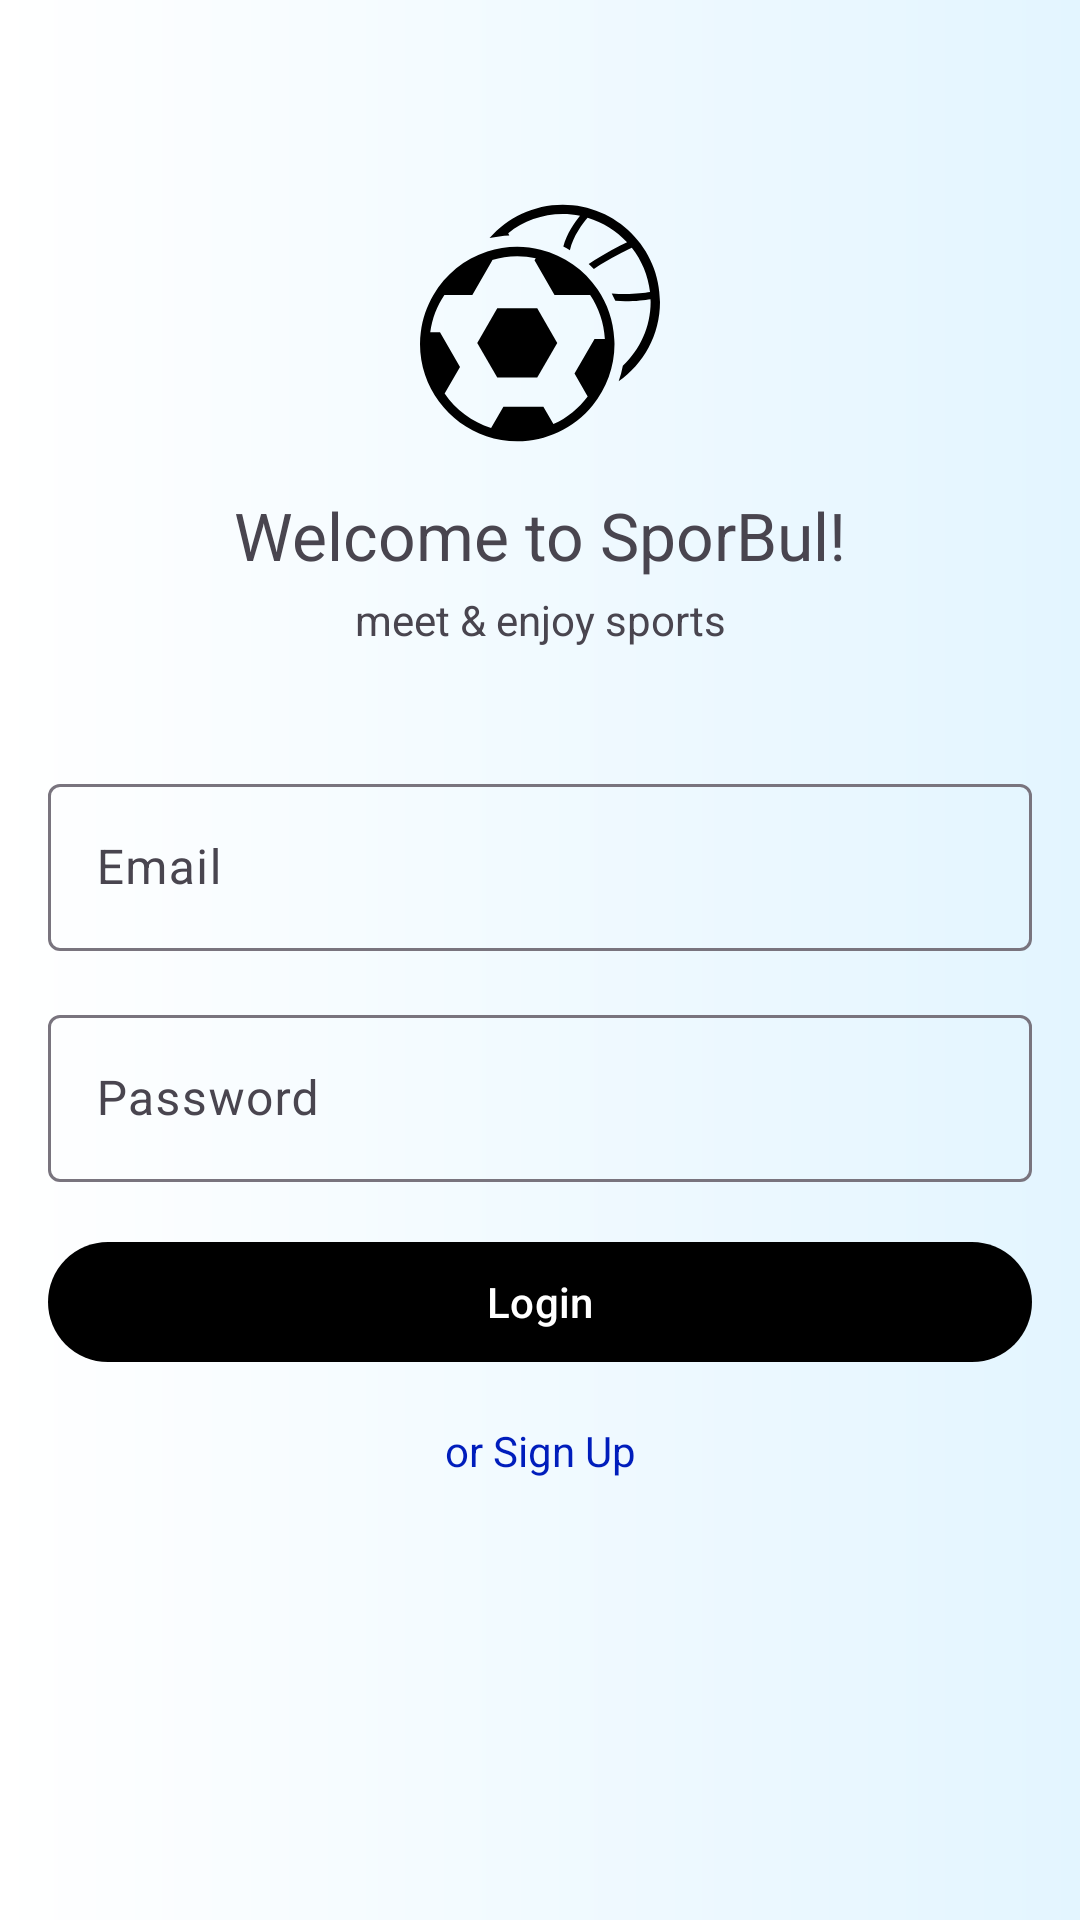

The Android layout XML behind this screen, and the referenced resources:
<!-- AndroidManifest.xml: application theme Theme.Sporbul -->
<!-- res/layout/fragment_login.xml -->
<?xml version="1.0" encoding="utf-8"?>
<androidx.constraintlayout.widget.ConstraintLayout xmlns:android="http://schemas.android.com/apk/res/android"
    xmlns:tools="http://schemas.android.com/tools"
    android:layout_width="match_parent"
    android:layout_height="match_parent"
    xmlns:app="http://schemas.android.com/apk/res-auto"
    tools:context=".ui.account.LoginFragment"
    android:background="@drawable/bg_gradient">

    <ProgressBar
        android:id="@+id/loadingIndicator"
        android:layout_width="wrap_content"
        android:layout_height="wrap_content"
        android:layout_margin="16dp"

        android:visibility="gone"
        tools:visibility="visible"
        app:layout_constraintStart_toStartOf="parent"
        app:layout_constraintEnd_toEndOf="parent"
        app:layout_constraintBottom_toTopOf="@id/title"/>

    <ImageView
        android:id="@+id/logo"
        android:layout_width="80dp"
        android:layout_height="80dp"
        android:src="@drawable/logo"
        android:layout_margin="16dp"
        app:layout_constraintStart_toStartOf="parent"
        app:layout_constraintEnd_toEndOf="parent"
        app:layout_constraintBottom_toTopOf="@id/title"
        android:contentDescription="@null"/>

    <TextView
        android:id="@+id/title"
        android:layout_width="match_parent"
        android:layout_height="wrap_content"
        android:text="@string/welcome_to_sporbul"
        android:gravity="center"
        android:textSize="22sp"
        android:layout_marginBottom="4dp"

        app:layout_constraintStart_toStartOf="parent"
        app:layout_constraintEnd_toEndOf="parent"
        app:layout_constraintBottom_toTopOf="@id/subTitle"/>

    <TextView
        android:id="@+id/subTitle"
        android:layout_width="match_parent"
        android:layout_height="wrap_content"
        android:text="@string/meet_amp_enjoy_sports"
        android:gravity="center"
        android:textSize="14sp"
        android:layout_marginBottom="40dp"

        app:layout_constraintStart_toStartOf="parent"
        app:layout_constraintEnd_toEndOf="parent"
        app:layout_constraintBottom_toTopOf="@id/mid_guideline"/>

    <com.google.android.material.textfield.TextInputLayout
        android:id="@+id/emailInputLayout"
        android:layout_width="match_parent"
        android:layout_height="wrap_content"
        android:paddingHorizontal="16dp"
        style="@style/Widget.Material3.TextInputLayout.OutlinedBox"

        app:layout_constraintStart_toStartOf="parent"
        app:layout_constraintEnd_toEndOf="parent"
        app:layout_constraintTop_toBottomOf="@id/mid_guideline">

        <com.google.android.material.textfield.TextInputEditText
            android:id="@+id/emailEditText"
            android:layout_width="match_parent"
            android:layout_height="wrap_content"
            android:inputType="text"
            android:hint="@string/email"/>

    </com.google.android.material.textfield.TextInputLayout>

    <com.google.android.material.textfield.TextInputLayout
        android:id="@+id/passwordInputLayout"
        android:layout_width="match_parent"
        android:layout_height="wrap_content"
        android:paddingHorizontal="16dp"
        android:paddingTop="16dp"
        style="@style/Widget.Material3.TextInputLayout.OutlinedBox"

        app:layout_constraintStart_toStartOf="parent"
        app:layout_constraintEnd_toEndOf="parent"
        app:layout_constraintTop_toBottomOf="@id/emailInputLayout">

        <com.google.android.material.textfield.TextInputEditText
            android:id="@+id/passwordEditText"
            android:layout_width="match_parent"
            android:layout_height="wrap_content"
            android:inputType="textPassword"
            android:hint="@string/password"/>

    </com.google.android.material.textfield.TextInputLayout>

    <com.google.android.material.button.MaterialButton
        android:id="@+id/loginBtn"
        android:layout_width="match_parent"
        android:layout_height="wrap_content"
        android:text="@string/login"
        android:layout_margin="16dp"

        app:layout_constraintStart_toStartOf="parent"
        app:layout_constraintEnd_toEndOf="parent"
        app:layout_constraintTop_toBottomOf="@id/passwordInputLayout"/>

    <TextView
        android:id="@+id/signUpBtn"
        android:layout_width="wrap_content"
        android:layout_height="wrap_content"
        android:text="@string/or_sign_up"
        android:padding="16dp"
        android:textColor="#001DBC"

        app:layout_constraintStart_toStartOf="parent"
        app:layout_constraintEnd_toEndOf="parent"
        app:layout_constraintTop_toBottomOf="@id/loginBtn"
        />

    <androidx.constraintlayout.widget.Guideline
        android:id="@+id/mid_guideline"
        android:layout_width="wrap_content"
        android:layout_height="wrap_content"
        app:layout_constraintGuide_percent="0.40"
        android:orientation="horizontal"/>

</androidx.constraintlayout.widget.ConstraintLayout>
<!-- resources referenced by this layout -->
<resources>
  <!-- drawable bg_gradient (drawable) -->
  <?xml version="1.0" encoding="utf-8"?>
  <shape xmlns:android="http://schemas.android.com/apk/res/android"
      android:shape="rectangle" >
      <gradient
          android:type="linear"
          android:angle="180"
          android:startColor="#E3F5FF"
          android:endColor="#FFFFFF" />
  </shape>
  <!-- drawable logo: vector/xml drawable (drawable, 2221 chars, omitted) -->
  <string name="email">Email</string>
  <string name="login">Login</string>
  <string name="meet_amp_enjoy_sports">meet &amp; enjoy sports</string>
  <string name="or_sign_up">or Sign Up</string>
  <string name="password">Password</string>
  <string name="welcome_to_sporbul">Welcome to SporBul!</string>
  <style name="Theme.Sporbul" parent="Theme.Material3.Light">
          
          <item name="colorPrimary">#000000</item>
          <item name="colorPrimaryDark">@color/black</item>
          <item name="colorPrimaryVariant">@color/black</item>
          <item name="colorOnPrimary">@color/white</item>
          
          <item name="colorSecondary">@color/black</item>
          <item name="colorSecondaryVariant">@color/black</item>
          <item name="colorOnSecondary">@color/black</item>
          <item name="android:colorAccent">@color/black</item>
          
          <item name="android:statusBarColor">?attr/colorPrimaryVariant</item>
          
      </style>
  <color name="black">#FF000000</color>
  <color name="white">#FFFFFFFF</color>
</resources>
